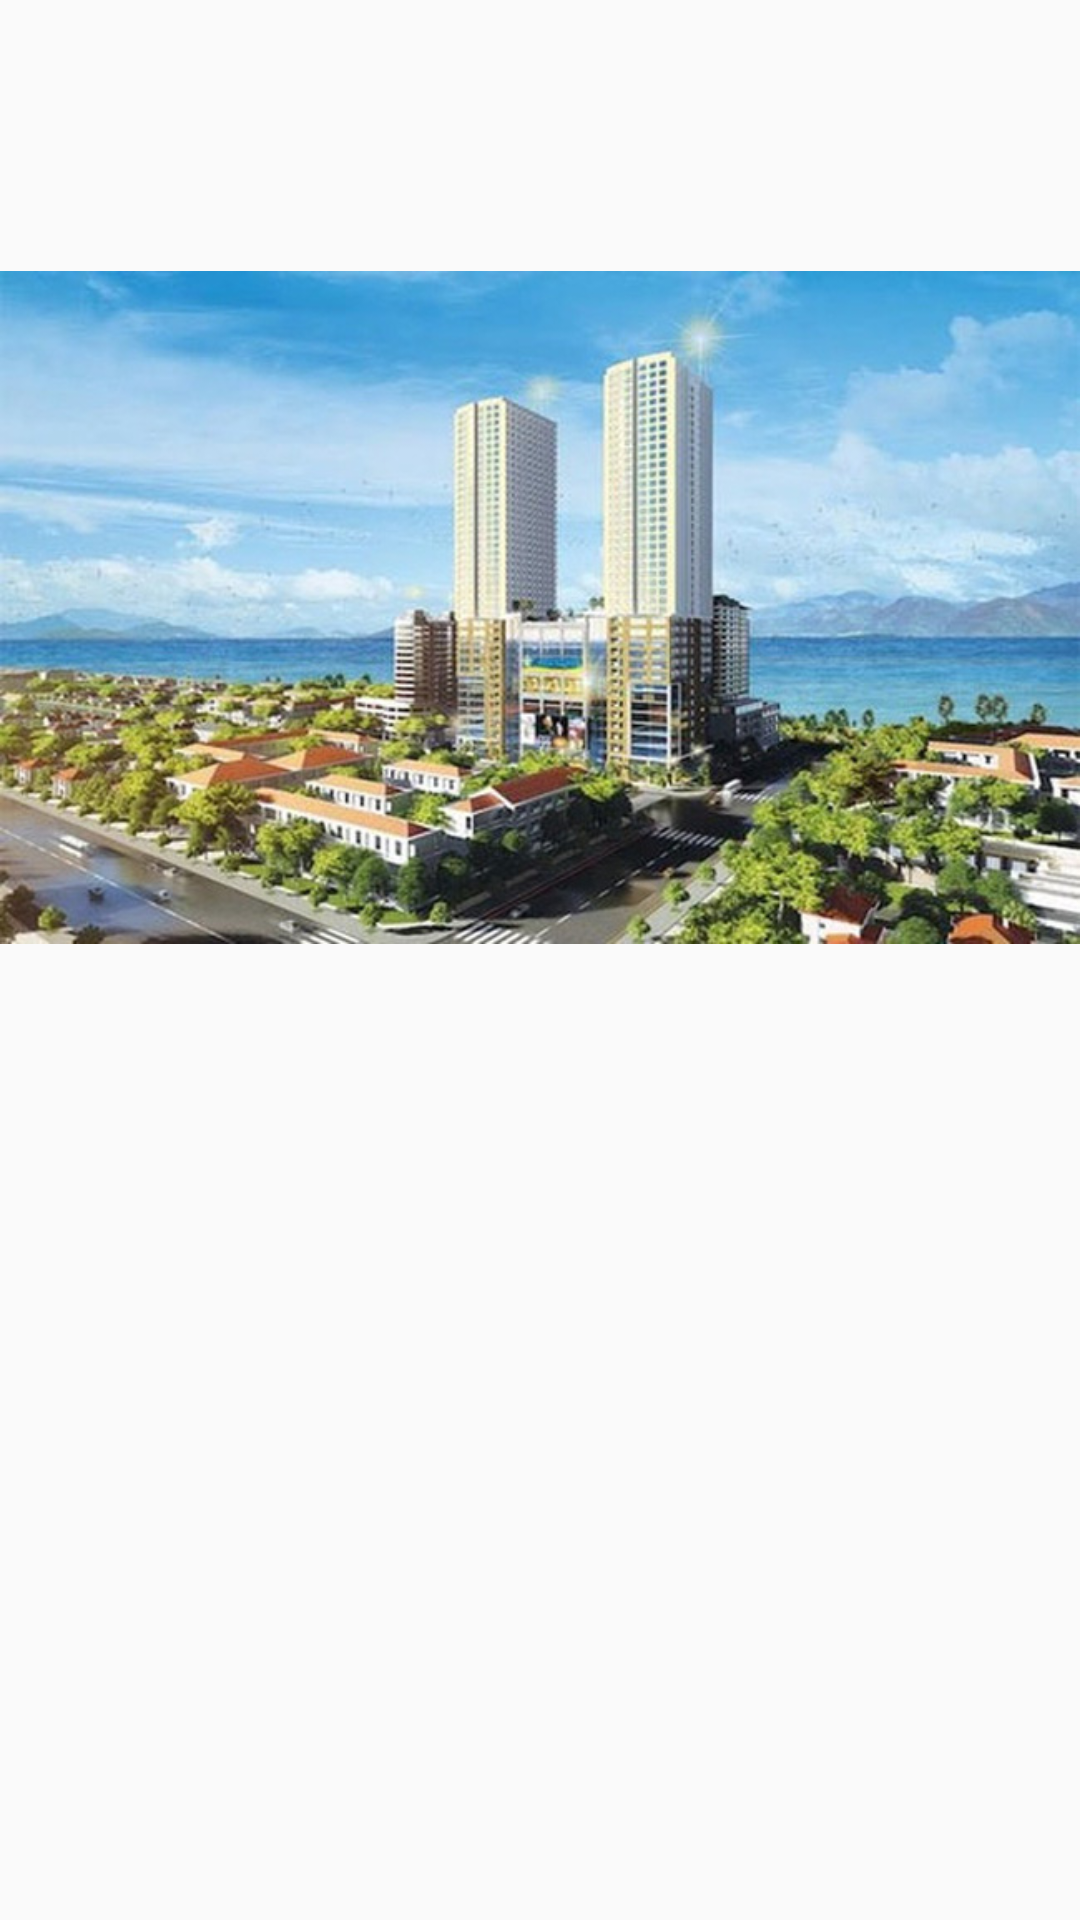

Produce the Android XML layout that renders to this screen, including the resource entries it uses.
<!-- AndroidManifest.xml: application theme AppTheme.NoActionBar -->
<!-- res/layout/vp_apost.xml -->
<?xml version="1.0" encoding="utf-8"?>
<android.support.constraint.ConstraintLayout
    android:id="@+id/cl_fragment"
    xmlns:app="http://schemas.android.com/apk/res-auto"
    xmlns:android="http://schemas.android.com/apk/res/android" android:layout_width="match_parent"
    android:layout_height="match_parent">
    <ImageView
        android:id="@+id/img_a_post"
        android:layout_width="wrap_content"
        android:layout_height="wrap_content"
        app:layout_constraintLeft_toLeftOf="parent"
        app:layout_constraintTop_toTopOf="parent"
        android:src="@drawable/image1"/>

</android.support.constraint.ConstraintLayout>
<!-- resources referenced by this layout -->
<resources>
  <!-- drawable image1: jpg bitmap (drawable, 109638 bytes) -->
  <style name="AppTheme.NoActionBar">
          <item name="windowActionBar">false</item>
          <item name="windowNoTitle">true</item>
      </style>
</resources>
